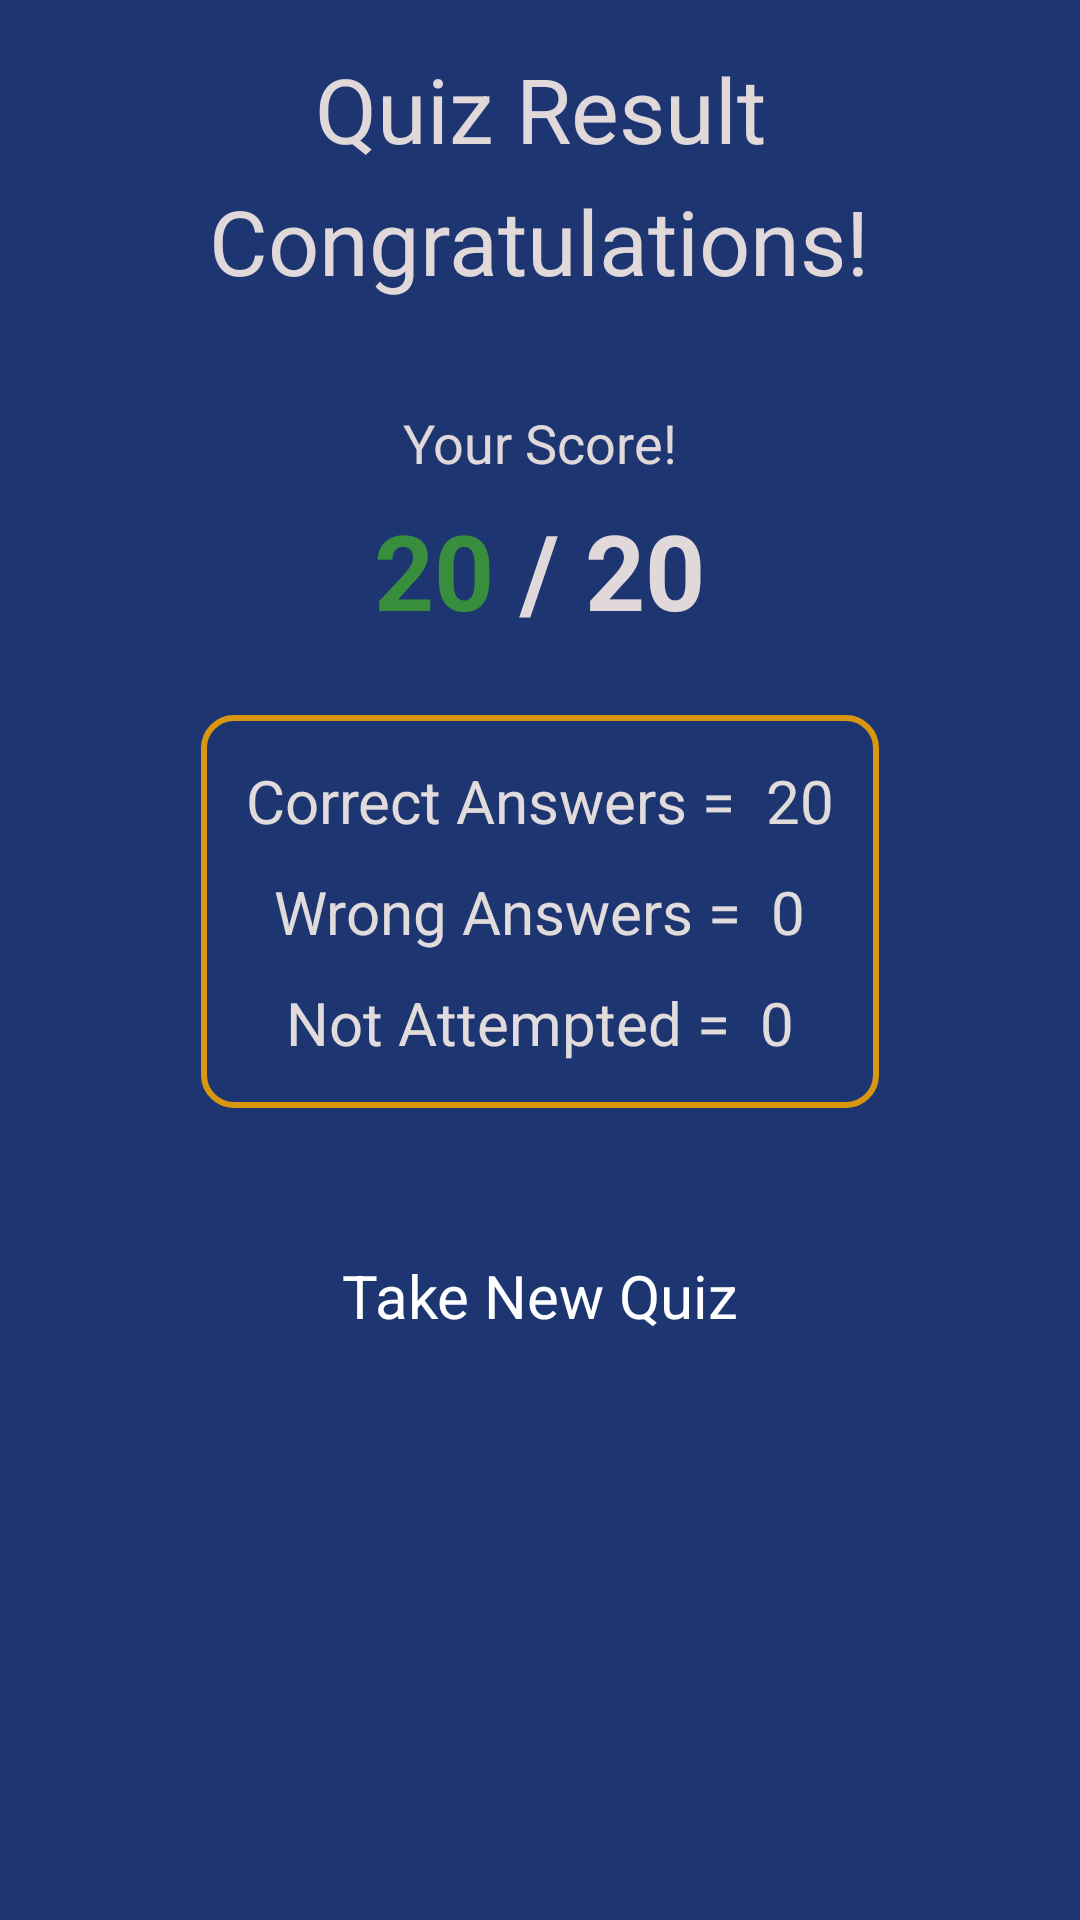

Reconstruct the res/layout file that produces this screen, plus the resources it refers to.
<!-- AndroidManifest.xml: application theme Theme.TakeQuiz -->
<!-- res/layout/activity_result.xml -->
<?xml version="1.0" encoding="utf-8"?>
<ScrollView
    xmlns:android="http://schemas.android.com/apk/res/android"
    xmlns:app="http://schemas.android.com/apk/res-auto"
    android:layout_width="match_parent"
    android:layout_height="match_parent"
    android:layout_gravity="center"
    android:background="@color/app_dark_color"
    >

    <androidx.constraintlayout.widget.ConstraintLayout
        android:layout_width="match_parent"
        android:layout_height="wrap_content"
       >

    <TextView
        android:layout_width="wrap_content"
        android:layout_height="wrap_content"
        android:layout_marginTop="16dp"
        android:text="Quiz Result"
        android:textColor="#E1D9D9"
        android:textSize="30sp"
        app:layout_constraintEnd_toEndOf="parent"
        app:layout_constraintStart_toStartOf="parent"
        app:layout_constraintTop_toTopOf="parent" />

    <LinearLayout
        android:id="@+id/linearLayout"
        android:layout_width="match_parent"
        android:layout_height="wrap_content"
        android:paddingBottom="50dp"
        android:gravity="center"
        android:orientation="vertical"
        android:layout_marginTop="60dp"
        app:layout_constraintEnd_toEndOf="parent"
        app:layout_constraintStart_toStartOf="parent"
        app:layout_constraintTop_toTopOf="parent">


        <com.airbnb.lottie.LottieAnimationView
            android:id="@+id/congratsAnimation"
            android:layout_width="230dp"
            android:layout_height="230dp"
            app:lottie_autoPlay="true"
            app:lottie_fileName="cong.json"
            app:lottie_loop="true"
            android:visibility="gone"
            app:lottie_speed="0.8" />

        <com.airbnb.lottie.LottieAnimationView
            android:id="@+id/sadAnimation"
            android:layout_width="230dp"
            android:layout_height="230dp"
            app:lottie_autoPlay="true"
            android:visibility="gone"
            app:lottie_fileName="sadEmoji.json"
            app:lottie_loop="true"
            app:lottie_speed="0.8" />

        <TextView
            android:id="@+id/comment"
            android:layout_width="wrap_content"
            android:layout_height="wrap_content"
            android:text="Congratulations!"
            android:textColor="#E1D9D9"
            android:textSize="30sp" />

        <TextView
            android:layout_width="wrap_content"
            android:layout_height="wrap_content"
            android:layout_marginTop="35dp"
            android:text="Your Score!"
            android:textColor="#E1D9D9"
            android:textSize="18sp" />

        <LinearLayout
            android:layout_width="wrap_content"
            android:layout_height="wrap_content">

            <TextView
                android:id="@+id/solvedQuestions"
                android:layout_width="wrap_content"
                android:layout_height="wrap_content"
                android:layout_marginTop="7dp"
                android:text="20"
                android:textColor="#388E3C"
                android:textSize="35sp"
                android:textStyle="bold" />

            <TextView
                android:id="@+id/totalQuestions"
                android:layout_width="wrap_content"
                android:layout_height="wrap_content"
                android:layout_marginTop="7dp"
                android:text=" / 20"
                android:textColor="#E1D9D9"
                android:textSize="35sp"
                android:textStyle="bold" />

        </LinearLayout>


        <LinearLayout
            android:layout_width="wrap_content"
            android:layout_height="wrap_content"
            android:background="@drawable/note_box"
            android:layout_marginTop="25dp"
            android:gravity="center"
            android:padding="10dp"
            android:orientation="vertical">


            <LinearLayout
                android:layout_width="wrap_content"
                android:layout_height="wrap_content">

            <TextView
                android:layout_width="wrap_content"
                android:layout_height="wrap_content"
                android:padding="5dp"
                android:text="Correct Answers ="
                android:textColor="#E1DBDB"
                android:textSize="20sp" />

            <TextView
                android:id="@+id/correctAnswers"
                android:layout_width="wrap_content"
                android:layout_height="wrap_content"
                android:padding="5dp"
                android:text="20"
                android:textColor="#E1DBDB"
                android:textSize="20sp" />
            </LinearLayout>

            <LinearLayout
                android:layout_width="wrap_content"
                android:layout_height="wrap_content">

            <TextView
                android:layout_width="wrap_content"
                android:layout_height="wrap_content"
                android:padding="5dp"
                android:text="Wrong Answers ="
                android:textColor="#E1DBDB"
                android:textSize="20sp" />

            <TextView
                android:id="@+id/wrongAnswers"
                android:layout_width="wrap_content"
                android:layout_height="wrap_content"
                android:padding="5dp"
                android:text="0"
                android:textColor="#E1DBDB"
                android:textSize="20sp" />
            </LinearLayout>

            <LinearLayout
                android:layout_width="wrap_content"
                android:layout_height="wrap_content">

            <TextView
                android:layout_width="wrap_content"
                android:layout_height="wrap_content"
                android:padding="5dp"
                android:text="Not Attempted ="
                android:textColor="#E1DBDB"
                android:textSize="20sp" />

            <TextView
                android:id="@+id/notAttempted"
                android:layout_width="wrap_content"
                android:layout_height="wrap_content"
                android:padding="5dp"
                android:text="0"
                android:textColor="#E1DBDB"
                android:textSize="20sp" />
            </LinearLayout>
        </LinearLayout>


        <androidx.appcompat.widget.AppCompatButton
            android:id="@+id/newQuiz"
            style="@android:style/Widget.Button"
            android:layout_width="match_parent"
            android:layout_height="wrap_content"
            android:layout_marginStart="40dp"
            android:layout_marginTop="40dp"
            android:layout_marginEnd="40dp"
            android:background="@drawable/save_buttons"
            android:maxHeight="50dp"
            android:minHeight="45dp"
            android:text="Take New Quiz"
            android:textColor="#ffffff"
            android:textSize="20sp"
            android:textStyle="normal" />
    </LinearLayout>

    </androidx.constraintlayout.widget.ConstraintLayout>
</ScrollView>
<!-- resources referenced by this layout -->
<resources>
  <color name="app_dark_color">#1D3672</color>
  <!-- drawable note_box (drawable) -->
  <?xml version="1.0" encoding="utf-8"?>
  <shape xmlns:android="http://schemas.android.com/apk/res/android"
      android:shape="rectangle">
      <solid android:color="@android:color/transparent"/>
      <corners android:radius="10dp"/>
      <stroke android:width="2dp" android:color="@color/yellow"/>
  </shape>
  <style name="Theme.TakeQuiz" parent="Base.Theme.TakeQuiz" />
  <color name="yellow">#D8970F</color>
  <style name="Base.Theme.TakeQuiz" parent="Theme.Material3.Light.NoActionBar">
          
          
      </style>
</resources>
